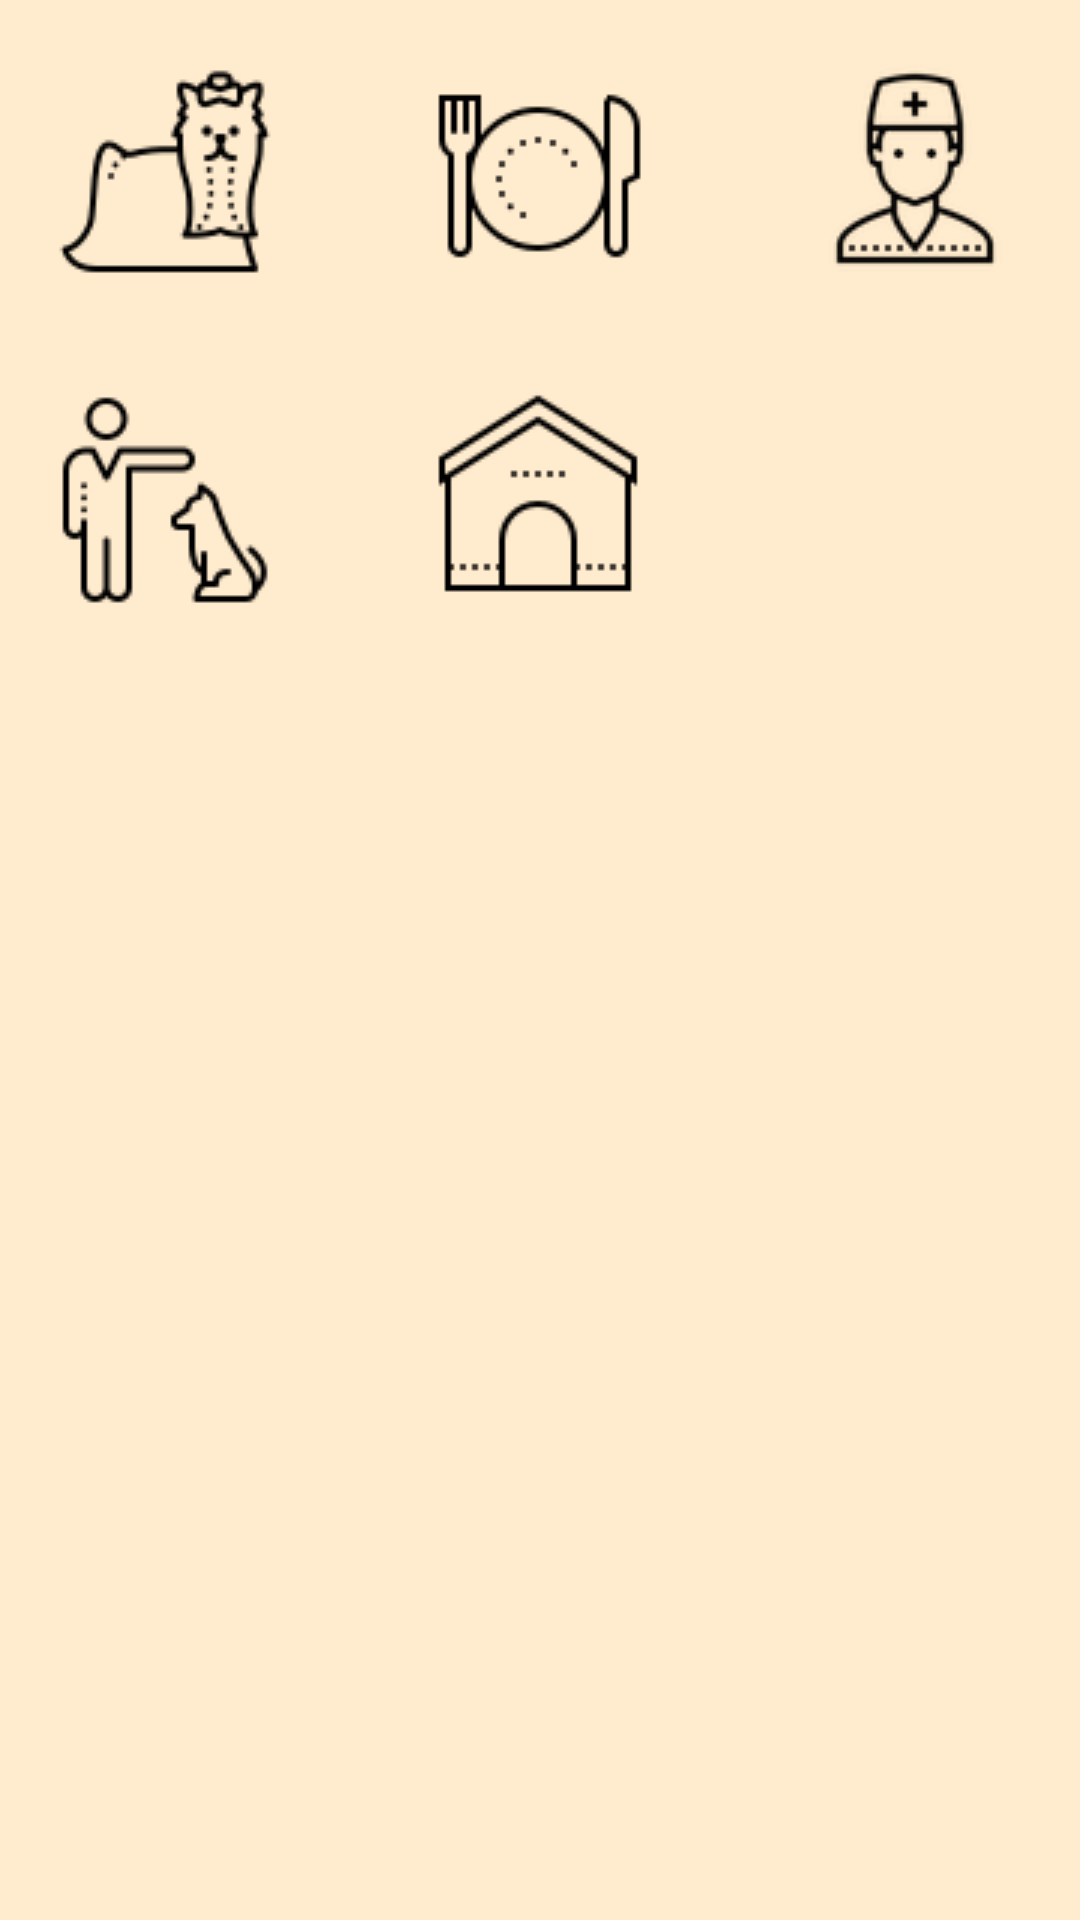

Write the Android layout XML for this screen, with the resource values it uses.
<!-- AndroidManifest.xml: application theme AppTheme -->
<!-- res/layout/activity_admin_home.xml -->
<?xml version="1.0" encoding="utf-8"?>
<android.support.constraint.ConstraintLayout xmlns:android="http://schemas.android.com/apk/res/android"
    xmlns:app="http://schemas.android.com/apk/res-auto"
    xmlns:tools="http://schemas.android.com/tools"
    android:background="#ffebcd"
    android:layout_width="match_parent"
    android:layout_height="match_parent"
    tools:context=".adminHome">

    <ImageButton
        android:id="@+id/adminSpa"
        android:layout_width="wrap_content"
        android:layout_height="wrap_content"
        android:layout_marginStart="8dp"
        android:layout_marginLeft="8dp"
        android:layout_marginTop="8dp"
        android:layout_marginEnd="8dp"
        android:layout_marginRight="8dp"
        android:layout_marginBottom="8dp"
        android:background="#ffebcd"
        android:onClick="adminSpa"
        app:layout_constraintBottom_toBottomOf="parent"
        app:layout_constraintEnd_toEndOf="parent"
        app:layout_constraintHorizontal_bias="0.027"
        app:layout_constraintStart_toStartOf="parent"
        app:layout_constraintTop_toTopOf="parent"
        app:layout_constraintVertical_bias="0.016"
        app:srcCompat="@drawable/groom" />

    <ImageButton
        android:id="@+id/adminRest"
        android:layout_width="wrap_content"
        android:layout_height="wrap_content"
        android:layout_marginStart="8dp"
        android:layout_marginLeft="8dp"
        android:layout_marginTop="8dp"
        android:layout_marginEnd="8dp"
        android:layout_marginRight="8dp"
        android:layout_marginBottom="8dp"
        android:background="#ffebcd"
        android:onClick="adminRest"
        app:layout_constraintBottom_toBottomOf="parent"
        app:layout_constraintEnd_toEndOf="parent"
        app:layout_constraintHorizontal_bias="0.498"
        app:layout_constraintStart_toStartOf="parent"
        app:layout_constraintTop_toTopOf="parent"
        app:layout_constraintVertical_bias="0.014"
        app:srcCompat="@drawable/places" />

    <ImageButton
        android:id="@+id/adminVet"
        android:layout_width="wrap_content"
        android:layout_height="wrap_content"
        android:layout_marginTop="8dp"
        android:layout_marginBottom="8dp"
        android:background="#ffebcd"
        android:onClick="adminVet"
        app:layout_constraintBottom_toBottomOf="parent"
        app:layout_constraintEnd_toEndOf="parent"
        app:layout_constraintHorizontal_bias="0.947"
        app:layout_constraintStart_toStartOf="parent"
        app:layout_constraintTop_toTopOf="parent"
        app:layout_constraintVertical_bias="0.016"
        app:srcCompat="@drawable/vet" />

    <ImageButton
        android:id="@+id/adminTrain"
        android:layout_width="wrap_content"
        android:layout_height="wrap_content"
        android:layout_marginStart="8dp"
        android:layout_marginLeft="8dp"
        android:layout_marginEnd="8dp"
        android:layout_marginRight="8dp"
        android:background="#ffebcd"
        android:onClick="adminTrainer"
        app:layout_constraintBottom_toBottomOf="parent"
        app:layout_constraintEnd_toEndOf="parent"
        app:layout_constraintHorizontal_bias="0.027"
        app:layout_constraintStart_toStartOf="parent"
        app:layout_constraintTop_toTopOf="parent"
        app:layout_constraintVertical_bias="0.226"
        app:srcCompat="@drawable/trainer" />

    <ImageButton
        android:id="@+id/adminLodge"
        android:layout_width="wrap_content"
        android:layout_height="wrap_content"
        android:layout_marginStart="8dp"
        android:layout_marginLeft="8dp"
        android:layout_marginTop="8dp"
        android:layout_marginEnd="8dp"
        android:layout_marginRight="8dp"
        android:layout_marginBottom="8dp"
        android:background="#ffebcd"
        android:onClick="adminLodge"
        app:layout_constraintBottom_toBottomOf="parent"
        app:layout_constraintEnd_toEndOf="parent"
        app:layout_constraintHorizontal_bias="0.498"
        app:layout_constraintStart_toStartOf="parent"
        app:layout_constraintTop_toTopOf="parent"
        app:layout_constraintVertical_bias="0.217"
        app:srcCompat="@drawable/lodge" />
</android.support.constraint.ConstraintLayout>
<!-- resources referenced by this layout -->
<resources>
  <!-- drawable groom: png bitmap (drawable, 2284 bytes) -->
  <!-- drawable lodge: png bitmap (drawable, 961 bytes) -->
  <!-- drawable places: png bitmap (drawable, 1737 bytes) -->
  <!-- drawable trainer: png bitmap (drawable, 1842 bytes) -->
  <!-- drawable vet: png bitmap (drawable, 3464 bytes) -->
  <style name="AppTheme" parent="Theme.AppCompat.Light.DarkActionBar">
          
          <item name="android:windowNoTitle">true</item>
          <item name="colorPrimary">#ffa07a</item>
          <item name="colorPrimaryDark">#ffa07a</item>
          <item name="colorAccent">#ffe4e1</item>
      </style>
</resources>
